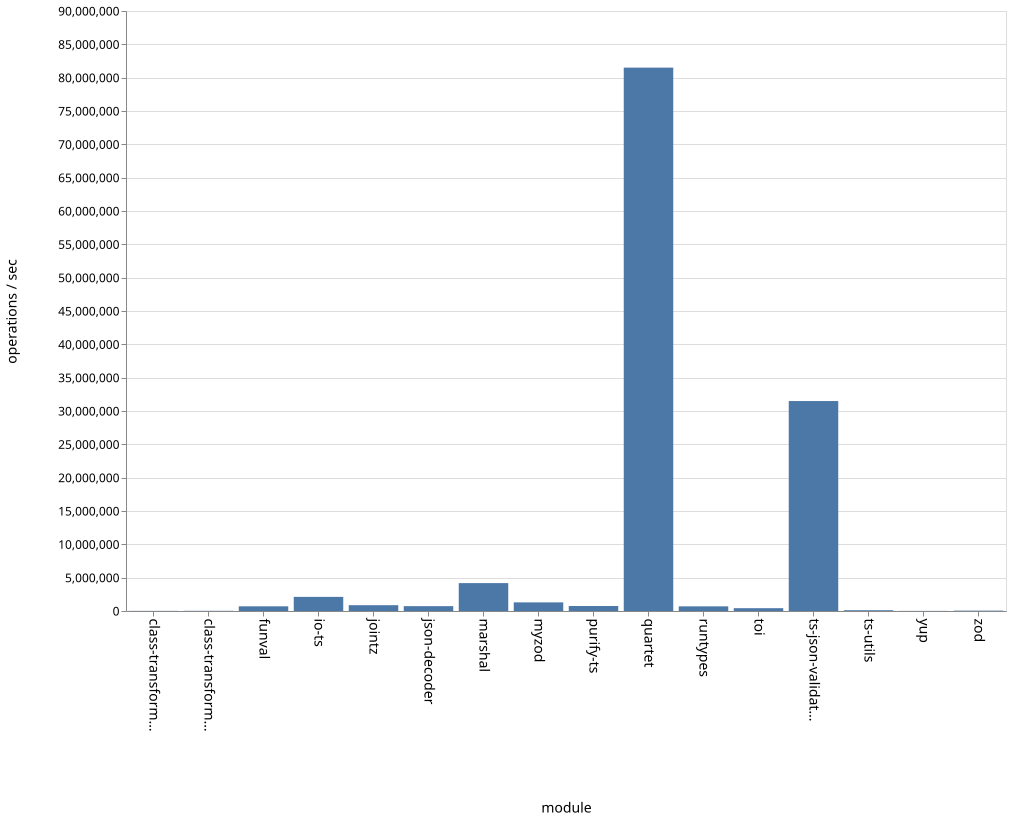

Source data for this figure (header and first rows):
name, ops
class-transformer-validator-async, 19848
class-transformer-validator-sync, 29361
funval, 700418
io-ts, 2119011
jointz, 871853
json-decoder, 727261
marshal, 4183597
myzod, 1295643
purify-ts, 747442
quartet, 81505076
runtypes, 699176
toi, 423183
ts-json-validator, 31494706
ts-utils, 115281
yup, 15841
zod, 56541
